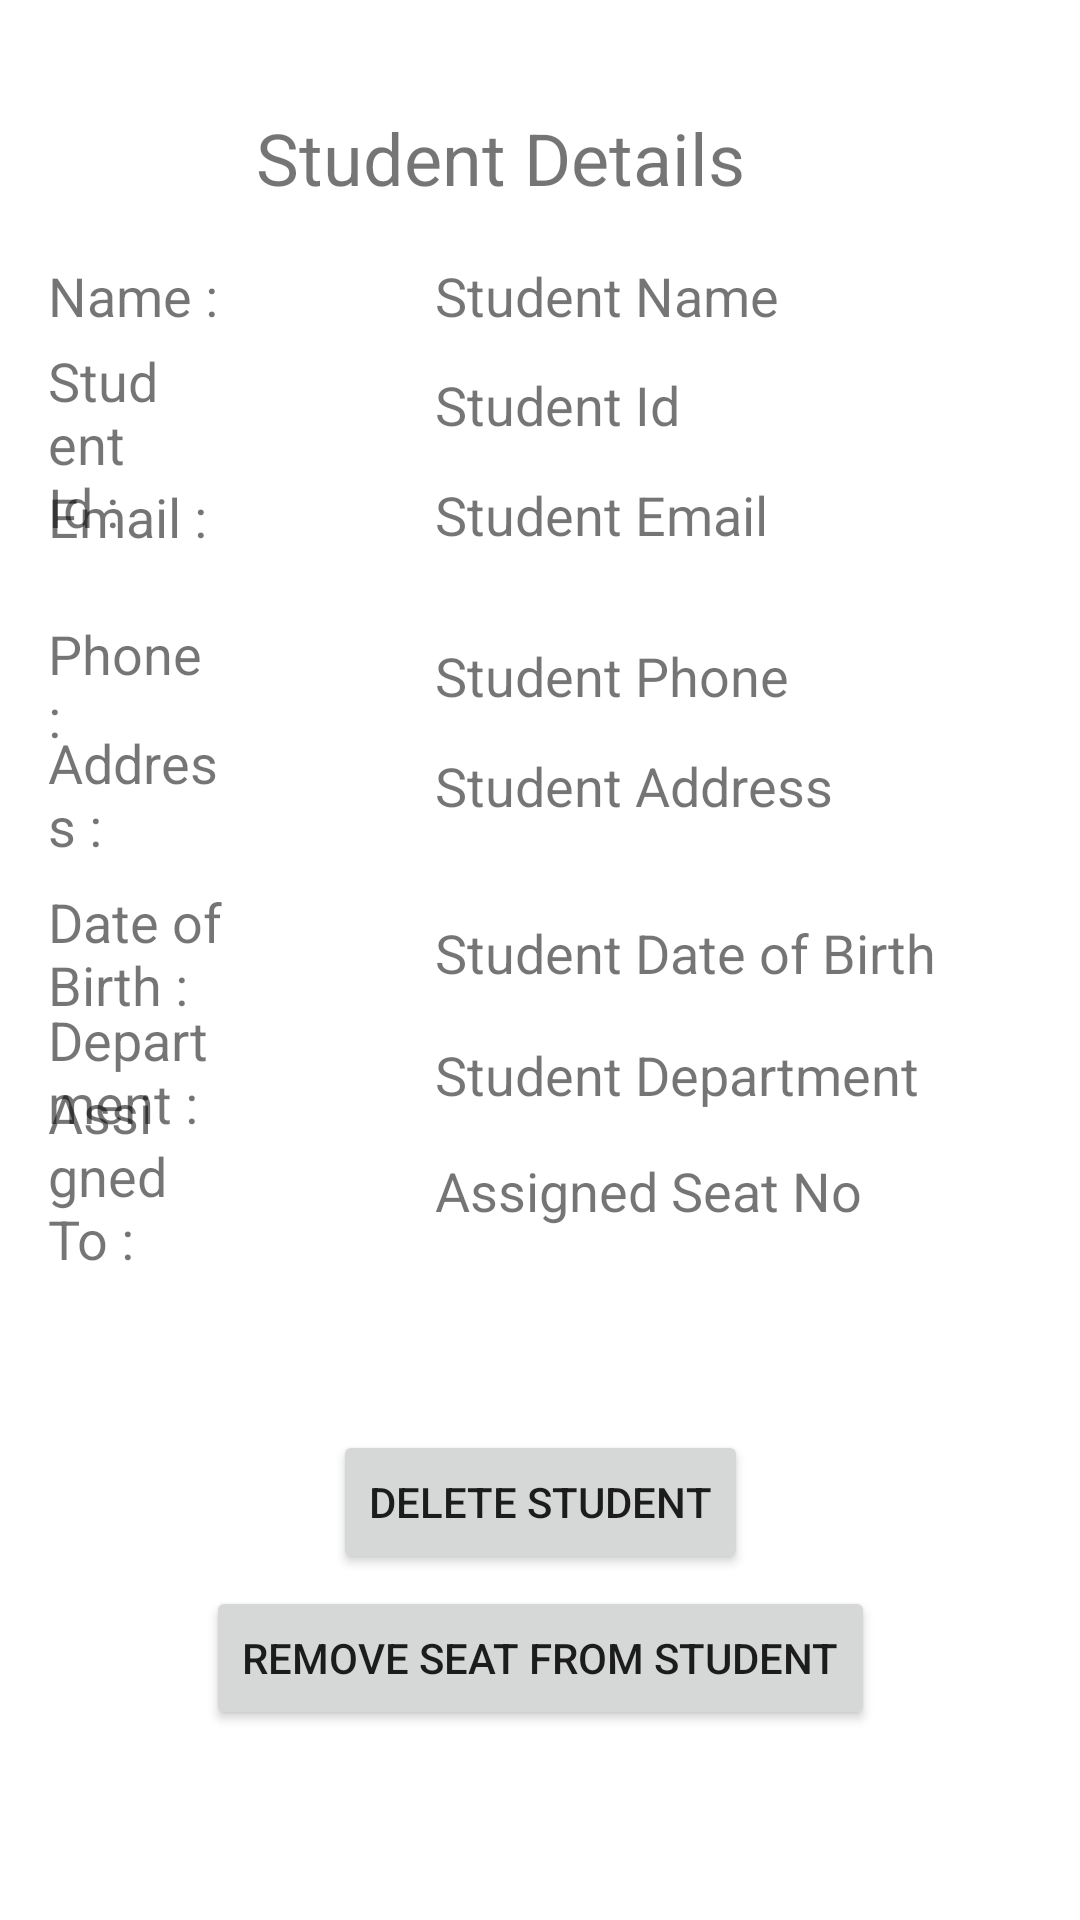

Reconstruct the res/layout file that produces this screen, plus the resources it refers to.
<!-- AndroidManifest.xml: application theme Theme.P4StuInfoManageforHall -->
<!-- res/layout/activity_see_student_details.xml -->
<?xml version="1.0" encoding="utf-8"?>
<androidx.constraintlayout.widget.ConstraintLayout xmlns:android="http://schemas.android.com/apk/res/android"
    xmlns:app="http://schemas.android.com/apk/res-auto"
    xmlns:tools="http://schemas.android.com/tools"
    android:layout_width="match_parent"
    android:layout_height="match_parent"
    tools:context=".SeeStudentDetails">

    <TextView
        android:id="@+id/showStudentName"
        android:layout_width="0dp"
        android:layout_height="wrap_content"
        android:layout_marginStart="145dp"
        android:layout_marginEnd="16dp"
        android:text="Student Name"
        android:textSize="18sp"
        app:layout_constraintBottom_toBottomOf="parent"
        app:layout_constraintEnd_toEndOf="parent"
        app:layout_constraintHorizontal_bias="0.0"
        app:layout_constraintStart_toStartOf="parent"
        app:layout_constraintTop_toTopOf="parent"
        app:layout_constraintVertical_bias="0.14" />

    <TextView
        android:id="@+id/showStudentId"
        android:layout_width="0dp"
        android:layout_height="wrap_content"
        android:layout_marginStart="145dp"
        android:layout_marginEnd="16dp"
        android:text="Student Id"
        android:textSize="18sp"
        app:layout_constraintBottom_toBottomOf="parent"
        app:layout_constraintEnd_toEndOf="parent"
        app:layout_constraintHorizontal_bias="0.0"
        app:layout_constraintStart_toStartOf="parent"
        app:layout_constraintTop_toTopOf="parent"
        app:layout_constraintVertical_bias="0.199" />

    <TextView
        android:id="@+id/showStudentEmail"
        android:layout_width="0dp"
        android:layout_height="wrap_content"
        android:layout_marginStart="145dp"
        android:layout_marginEnd="16dp"
        android:maxLines="2"
        android:minLines="2"
        android:text="Student Email"
        android:textSize="18sp"
        app:layout_constraintBottom_toBottomOf="parent"
        app:layout_constraintEnd_toEndOf="parent"
        app:layout_constraintHorizontal_bias="0.0"
        app:layout_constraintStart_toStartOf="parent"
        app:layout_constraintTop_toTopOf="parent"
        app:layout_constraintVertical_bias="0.268" />

    <TextView
        android:id="@+id/showStudentPhone"
        android:layout_width="0dp"
        android:layout_height="wrap_content"
        android:layout_marginStart="145dp"
        android:layout_marginEnd="16dp"
        android:text="Student Phone"
        android:textSize="18sp"
        app:layout_constraintBottom_toBottomOf="parent"
        app:layout_constraintEnd_toEndOf="parent"
        app:layout_constraintHorizontal_bias="0.0"
        app:layout_constraintStart_toStartOf="parent"
        app:layout_constraintTop_toTopOf="parent"
        app:layout_constraintVertical_bias="0.346" />

    <TextView
        android:id="@+id/showStudentAddress"
        android:layout_width="0dp"
        android:layout_height="wrap_content"
        android:layout_marginStart="145dp"
        android:layout_marginEnd="16dp"
        android:maxLines="2"
        android:minLines="2"
        android:text="Student Address"
        android:textSize="18sp"
        app:layout_constraintBottom_toBottomOf="parent"
        app:layout_constraintEnd_toEndOf="parent"
        app:layout_constraintHorizontal_bias="0.0"
        app:layout_constraintStart_toStartOf="parent"
        app:layout_constraintTop_toTopOf="parent"
        app:layout_constraintVertical_bias="0.42000002" />

    <TextView
        android:id="@+id/showStudentDOB"
        android:layout_width="0dp"
        android:layout_height="wrap_content"
        android:layout_marginStart="145dp"
        android:layout_marginEnd="16dp"
        android:text="Student Date of Birth"
        android:textSize="18sp"
        app:layout_constraintBottom_toBottomOf="parent"
        app:layout_constraintEnd_toEndOf="parent"
        app:layout_constraintHorizontal_bias="0.0"
        app:layout_constraintStart_toStartOf="parent"
        app:layout_constraintTop_toTopOf="parent"
        app:layout_constraintVertical_bias="0.496" />

    <TextView
        android:id="@+id/showStudentDept"
        android:layout_width="0dp"
        android:layout_height="wrap_content"
        android:layout_marginStart="145dp"
        android:layout_marginEnd="16dp"
        android:text="Student Department"
        android:textSize="18sp"
        app:layout_constraintBottom_toBottomOf="parent"
        app:layout_constraintEnd_toEndOf="parent"
        app:layout_constraintHorizontal_bias="0.0"
        app:layout_constraintStart_toStartOf="parent"
        app:layout_constraintTop_toTopOf="parent"
        app:layout_constraintVertical_bias="0.562" />

    <TextView
        android:id="@+id/textView16"
        android:layout_width="wrap_content"
        android:layout_height="wrap_content"
        android:text="Student Details"
        android:textSize="24sp"
        app:layout_constraintBottom_toBottomOf="parent"
        app:layout_constraintEnd_toEndOf="parent"
        app:layout_constraintHorizontal_bias="0.433"
        app:layout_constraintStart_toStartOf="parent"
        app:layout_constraintTop_toTopOf="parent"
        app:layout_constraintVertical_bias="0.06" />

    <TextView
        android:id="@+id/textView17"
        android:layout_width="0dp"
        android:layout_height="wrap_content"
        android:layout_marginStart="16dp"
        android:layout_marginEnd="285dp"
        android:text="Name :"
        android:textSize="18sp"
        app:layout_constraintBottom_toBottomOf="parent"
        app:layout_constraintEnd_toEndOf="parent"
        app:layout_constraintHorizontal_bias="0.087"
        app:layout_constraintStart_toStartOf="parent"
        app:layout_constraintTop_toTopOf="parent"
        app:layout_constraintVertical_bias="0.13999999" />

    <TextView
        android:id="@+id/textView18"
        android:layout_width="0dp"
        android:layout_height="wrap_content"
        android:layout_marginStart="16dp"
        android:layout_marginEnd="285dp"
        android:text="Student Id :"
        android:textSize="18sp"
        app:layout_constraintBottom_toBottomOf="parent"
        app:layout_constraintEnd_toEndOf="parent"
        app:layout_constraintHorizontal_bias="1.0"
        app:layout_constraintStart_toStartOf="parent"
        app:layout_constraintTop_toTopOf="parent"
        app:layout_constraintVertical_bias="0.19999999" />

    <TextView
        android:id="@+id/textView19"
        android:layout_width="0dp"
        android:layout_height="wrap_content"
        android:layout_marginStart="16dp"
        android:layout_marginEnd="285dp"
        android:text="Email :"
        android:textSize="18sp"
        app:layout_constraintBottom_toBottomOf="parent"
        app:layout_constraintEnd_toEndOf="parent"
        app:layout_constraintHorizontal_bias="0.0"
        app:layout_constraintStart_toStartOf="parent"
        app:layout_constraintTop_toTopOf="parent"
        app:layout_constraintVertical_bias="0.26" />

    <TextView
        android:id="@+id/textView20"
        android:layout_width="0dp"
        android:layout_height="wrap_content"
        android:layout_marginStart="16dp"
        android:layout_marginEnd="285dp"
        android:text="Phone :"
        android:textSize="18sp"
        app:layout_constraintBottom_toBottomOf="parent"
        app:layout_constraintEnd_toEndOf="parent"
        app:layout_constraintHorizontal_bias="0.0"
        app:layout_constraintStart_toStartOf="parent"
        app:layout_constraintTop_toTopOf="parent"
        app:layout_constraintVertical_bias="0.346" />

    <TextView
        android:id="@+id/textView21"
        android:layout_width="0dp"
        android:layout_height="wrap_content"
        android:layout_marginStart="16dp"
        android:layout_marginEnd="285dp"
        android:text="Address :"
        android:textSize="18sp"
        app:layout_constraintBottom_toBottomOf="parent"
        app:layout_constraintEnd_toEndOf="parent"
        app:layout_constraintHorizontal_bias="0.0"
        app:layout_constraintStart_toStartOf="parent"
        app:layout_constraintTop_toTopOf="parent"
        app:layout_constraintVertical_bias="0.407" />

    <TextView
        android:id="@+id/textView22"
        android:layout_width="0dp"
        android:layout_height="wrap_content"
        android:layout_marginStart="16dp"
        android:layout_marginEnd="285dp"
        android:text="Date of Birth :"
        android:textSize="18sp"
        app:layout_constraintBottom_toBottomOf="parent"
        app:layout_constraintEnd_toEndOf="parent"
        app:layout_constraintHorizontal_bias="0.0"
        app:layout_constraintStart_toStartOf="parent"
        app:layout_constraintTop_toTopOf="parent"
        app:layout_constraintVertical_bias="0.496" />

    <TextView
        android:id="@+id/textView23"
        android:layout_width="0dp"
        android:layout_height="wrap_content"
        android:layout_marginStart="16dp"
        android:layout_marginEnd="285dp"
        android:text="Department :"
        android:textSize="18sp"
        app:layout_constraintBottom_toBottomOf="parent"
        app:layout_constraintEnd_toEndOf="parent"
        app:layout_constraintHorizontal_bias="0.0"
        app:layout_constraintStart_toStartOf="parent"
        app:layout_constraintTop_toTopOf="parent"
        app:layout_constraintVertical_bias="0.562" />

    <TextView
        android:id="@+id/textView6"
        android:layout_width="0dp"
        android:layout_height="wrap_content"
        android:layout_marginStart="16dp"
        android:layout_marginEnd="285dp"
        android:text="Assigned To :"
        android:textSize="18sp"
        app:layout_constraintBottom_toBottomOf="parent"
        app:layout_constraintEnd_toEndOf="parent"
        app:layout_constraintHorizontal_bias="0.0"
        app:layout_constraintStart_toStartOf="parent"
        app:layout_constraintTop_toTopOf="parent"
        app:layout_constraintVertical_bias="0.625" />

    <TextView
        android:id="@+id/showStudentSeat"
        android:layout_width="0dp"
        android:layout_height="wrap_content"
        android:layout_marginStart="145dp"
        android:layout_marginEnd="16dp"
        android:text="Assigned Seat No"
        android:textSize="18sp"
        app:layout_constraintBottom_toBottomOf="parent"
        app:layout_constraintEnd_toEndOf="parent"
        app:layout_constraintHorizontal_bias="0.0"
        app:layout_constraintStart_toStartOf="parent"
        app:layout_constraintTop_toTopOf="parent"
        app:layout_constraintVertical_bias="0.625" />

    <Button
        android:id="@+id/destroyStuButton"
        android:layout_width="wrap_content"
        android:layout_height="wrap_content"
        android:text="Delete Student"
        app:layout_constraintBottom_toBottomOf="parent"
        app:layout_constraintEnd_toEndOf="parent"
        app:layout_constraintStart_toStartOf="parent"
        app:layout_constraintTop_toTopOf="parent"
        app:layout_constraintVertical_bias="0.805" />

    <Button
        android:id="@+id/removeSeatFromStuButton"
        android:layout_width="wrap_content"
        android:layout_height="wrap_content"
        android:text="Remove seat from student"
        app:layout_constraintBottom_toBottomOf="parent"
        app:layout_constraintEnd_toEndOf="parent"
        app:layout_constraintStart_toStartOf="parent"
        app:layout_constraintTop_toTopOf="parent"
        app:layout_constraintVertical_bias="0.893" />

</androidx.constraintlayout.widget.ConstraintLayout>
<!-- resources referenced by this layout -->
<resources>
  <style name="Theme.P4StuInfoManageforHall" parent="Theme.MaterialComponents.DayNight.DarkActionBar">
          
          <item name="colorPrimary">@color/purple_500</item>
          <item name="colorPrimaryVariant">@color/purple_700</item>
          <item name="colorOnPrimary">@color/white</item>
          
          <item name="colorSecondary">@color/teal_200</item>
          <item name="colorSecondaryVariant">@color/teal_700</item>
          <item name="colorOnSecondary">@color/black</item>
          
          <item name="android:statusBarColor" tools:targetApi="l">?attr/colorPrimaryVariant</item>
          
      </style>
  <!-- not gathered from this repository: default colours our renderer supplied (Android Studio template values) -->
  <color name="purple_500">#FF6200EE</color>
  <color name="purple_700">#FF3700B3</color>
  <color name="teal_200">#FF03DAC5</color>
  <color name="teal_700">#FF018786</color>
  <color name="black">#FF000000</color>
  <color name="white">#FFFFFFFF</color>
</resources>
